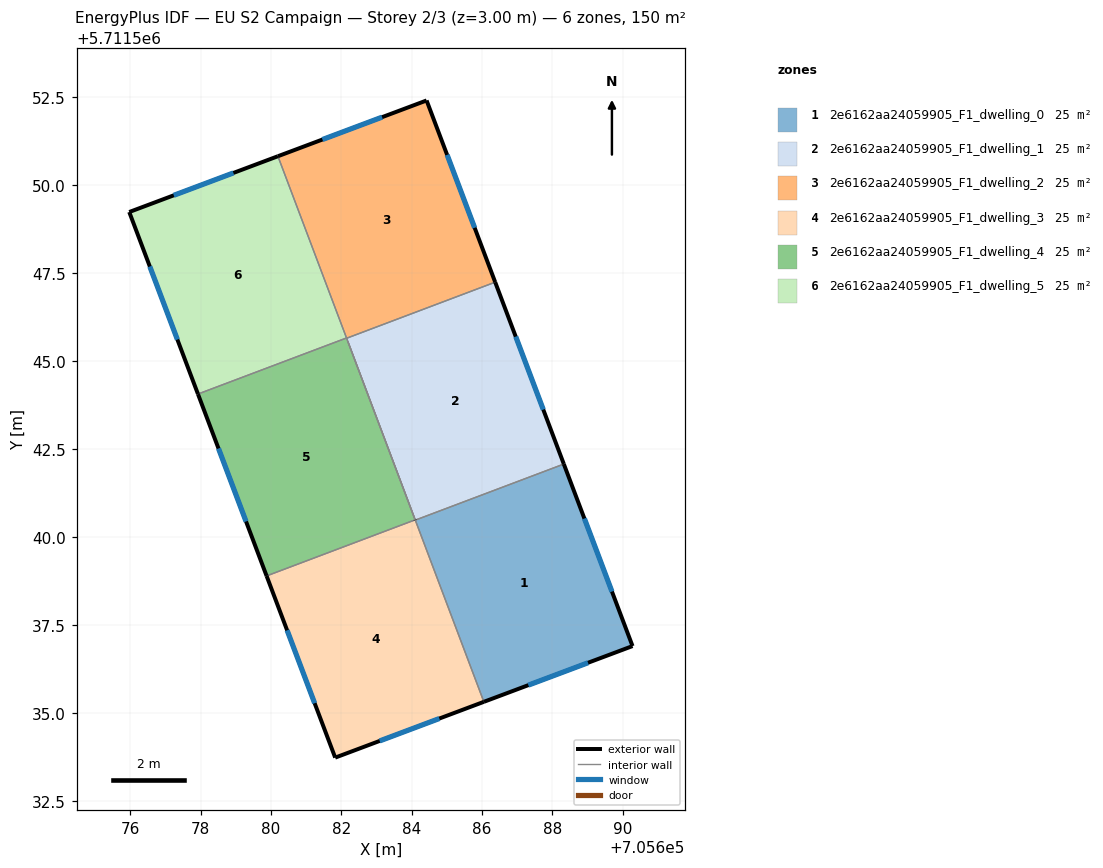
=== STOREY PLAN SPEC (per zone: floor XY polygon, exterior-wall plan segments, windows/doors) ===
zone 1: 2e6162aa24059905_F1_dwelling_0  (24.9 m²)
  floor: (705688.33, 5711542.07) (705690.28, 5711536.90) (705686.05, 5711535.31) (705684.10, 5711540.48)
  exterior wall: (705690.28, 5711536.90) – (705688.33, 5711542.07)  [5.5 m]
    window: (705689.70, 5711538.44) – (705688.91, 5711540.52)  [2.7 m²]
  exterior wall: (705686.05, 5711535.31) – (705690.28, 5711536.90)  [4.5 m]
    window: (705687.32, 5711535.79) – (705689.01, 5711536.42)  [2.2 m²]
  interior walls: 2
zone 2: 2e6162aa24059905_F1_dwelling_1  (24.9 m²)
  floor: (705686.38, 5711547.24) (705688.33, 5711542.07) (705684.10, 5711540.48) (705682.15, 5711545.65)
  exterior wall: (705688.33, 5711542.07) – (705686.38, 5711547.24)  [5.5 m]
    window: (705687.74, 5711543.62) – (705686.96, 5711545.69)  [2.7 m²]
  interior walls: 4
zone 3: 2e6162aa24059905_F1_dwelling_2  (24.9 m²)
  floor: (705684.43, 5711552.41) (705686.38, 5711547.24) (705682.15, 5711545.65) (705680.20, 5711550.82)
  exterior wall: (705684.43, 5711552.41) – (705680.20, 5711550.82)  [4.5 m]
    window: (705683.16, 5711551.93) – (705681.47, 5711551.29)  [2.2 m²]
  exterior wall: (705686.38, 5711547.24) – (705684.43, 5711552.41)  [5.5 m]
    window: (705685.79, 5711548.79) – (705685.01, 5711550.86)  [2.7 m²]
  interior walls: 3
zone 4: 2e6162aa24059905_F1_dwelling_3  (24.9 m²)
  floor: (705682.19, 5711545.55) (705686.05, 5711535.31) (705681.83, 5711533.72) (705679.88, 5711538.89) (705684.10, 5711540.48)
  exterior wall: (705681.83, 5711533.72) – (705686.05, 5711535.31)  [4.5 m]
    window: (705683.09, 5711534.20) – (705684.79, 5711534.84)  [2.2 m²]
  exterior wall: (705679.88, 5711538.89) – (705681.83, 5711533.72)  [5.5 m]
    window: (705680.46, 5711537.34) – (705681.24, 5711535.27)  [2.7 m²]
  exterior wall: (705684.10, 5711540.48) – (705684.10, 5711540.48)  [0.0 m]
  interior walls: 5
zone 5: 2e6162aa24059905_F1_dwelling_4  (24.9 m²)
  floor: (705682.15, 5711545.65) (705684.10, 5711540.48) (705679.88, 5711538.89) (705677.93, 5711544.06)
  exterior wall: (705677.93, 5711544.06) – (705679.88, 5711538.89)  [5.5 m]
    window: (705678.51, 5711542.51) – (705679.29, 5711540.44)  [2.7 m²]
  interior walls: 4
zone 6: 2e6162aa24059905_F1_dwelling_5  (24.9 m²)
  floor: (705680.20, 5711550.82) (705682.15, 5711545.65) (705677.93, 5711544.06) (705675.97, 5711549.23)
  exterior wall: (705675.97, 5711549.23) – (705677.93, 5711544.06)  [5.5 m]
    window: (705676.56, 5711547.69) – (705677.34, 5711545.61)  [2.7 m²]
  exterior wall: (705680.20, 5711550.82) – (705675.97, 5711549.23)  [4.5 m]
    window: (705678.93, 5711550.35) – (705677.24, 5711549.71)  [2.2 m²]
  interior walls: 2

=== DERIVED (storey summary) ===
Building: EU S2 Campaign
Storey: 2 of 3  (floor level z = 3.00 m)
Storey gross floor area: 149.6 m²
Zones on this storey: 6
  - 2e6162aa24059905_F1_dwelling_0: floor 24.9 m²; exterior wall 10.0 m (30.1 m²); 2 window(s) 4.9 m²; WWR 16.1%
  - 2e6162aa24059905_F1_dwelling_1: floor 24.9 m²; exterior wall 5.5 m (16.6 m²); 1 window(s) 2.7 m²; WWR 16.1%
  - 2e6162aa24059905_F1_dwelling_2: floor 24.9 m²; exterior wall 10.0 m (30.1 m²); 2 window(s) 4.8 m²; WWR 16.1%
  - 2e6162aa24059905_F1_dwelling_3: floor 24.9 m²; exterior wall 10.0 m (30.1 m²); 2 window(s) 4.8 m²; WWR 16.1%
  - 2e6162aa24059905_F1_dwelling_4: floor 24.9 m²; exterior wall 5.5 m (16.6 m²); 1 window(s) 2.7 m²; WWR 16.1%
  - 2e6162aa24059905_F1_dwelling_5: floor 24.9 m²; exterior wall 10.0 m (30.1 m²); 2 window(s) 4.9 m²; WWR 16.1%
Zone adjacency (shared interzone walls):
  - 2e6162aa24059905_F1_dwelling_0 ↔ 2e6162aa24059905_F1_dwelling_1
  - 2e6162aa24059905_F1_dwelling_0 ↔ 2e6162aa24059905_F1_dwelling_3
  - 2e6162aa24059905_F1_dwelling_1 ↔ 2e6162aa24059905_F1_dwelling_2
  - 2e6162aa24059905_F1_dwelling_1 ↔ 2e6162aa24059905_F1_dwelling_3
  - 2e6162aa24059905_F1_dwelling_1 ↔ 2e6162aa24059905_F1_dwelling_4
  - 2e6162aa24059905_F1_dwelling_2 ↔ 2e6162aa24059905_F1_dwelling_4
  - 2e6162aa24059905_F1_dwelling_2 ↔ 2e6162aa24059905_F1_dwelling_5
  - 2e6162aa24059905_F1_dwelling_3 ↔ 2e6162aa24059905_F1_dwelling_4
  - 2e6162aa24059905_F1_dwelling_4 ↔ 2e6162aa24059905_F1_dwelling_5